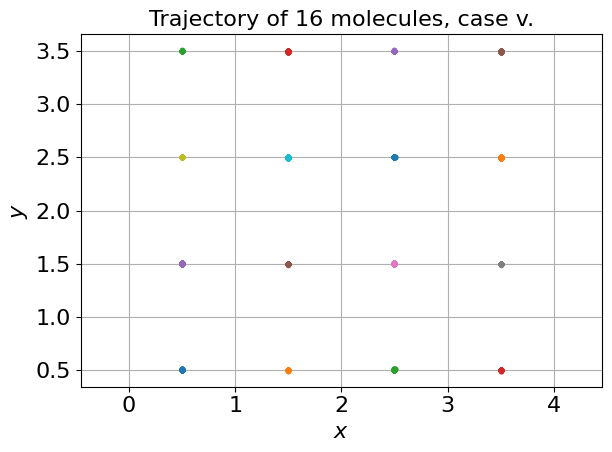
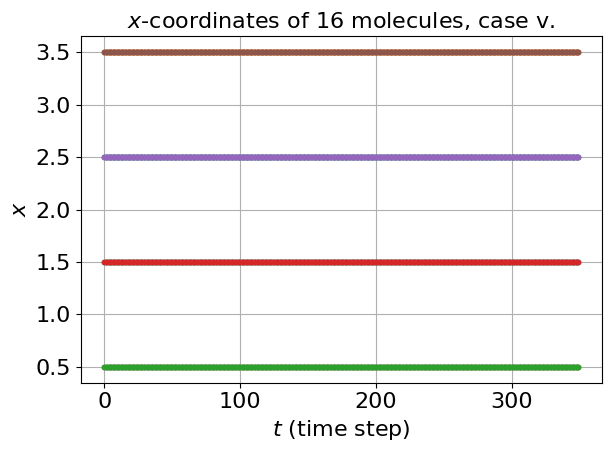

These charts were generated, in order, by the following Python code:
# Author: Nico Grisouard, Univ. of Toronto

import numpy as np
import matplotlib.pyplot as plt
from matplotlib import rc

ftsz = 16
font = {'family': 'normal', 'size': ftsz}  # font size
rc('font', **font)


def init_pos(nmolecules): return nmolecules, np.empty((2, nmolecules))


def LJ_pot(pstns, periodic=False):
    """ Computes the Lennard-Jones potential at all locations for non-periodic
    boundary conditions.
    NOTE: too similar to rhs, should be modularized.
    """

    s = 1.  # sigma
    m = 1.  # mass
    eps = 1.  # epsilon

    NP = pstns.shape[1]  # number of molecules
    range_prtcls = list(range(NP))
    V = np.zeros(NP)

    if periodic:
        # replicate particle positions
        repeat_pstns = np.empty((2, 9*NP))  # 9 tiles => 8 replicas
        til = 0  # the tile index
        for xx in [0., -Lx, Lx]:  # starting from zero ensure the first tile
            for yy in [0., -Ly, Ly]:  # contains the original positions
                repeat_pstns[0, til*NP:(til+1)*NP] = pstns[0, :] + xx
                repeat_pstns[1, til*NP:(til+1)*NP] = pstns[1, :] + yy
                til += 1  # next tile
        range_other_prtcls = list(range(9*NP))  # accelerating molecules
    else:
        repeat_pstns = 1*pstns

    for n in range_prtcls:  # loop over molecules
        if periodic:
            other_molecules = range_prtcls[:n] + range_other_prtcls[n+1:]
        else:
            other_molecules = range_prtcls[:n] + range_prtcls[n+1:]

        for op in other_molecules:
            dist = pstns[:, n] - repeat_pstns[:, op]
            r = (dist[0]**2 + dist[1]**2)**.5
            V[n] += 4*eps/m*(s**12/r**12 - s**6/r**6)

    return V


def rhs(pstns, periodic=False):
    """ The right-hand-side of the velocity equations
    INPUT:
    pstns = [[x1, y1], [x2, y2], ...]  2*N array of floats
    note: no explicit dependence on time
    OUTPUT:
    [[Fx1, Fy1], [Fx2, Fy2], ...]  component of the sum of forces on each
    particle """
    # Keeping the quantities just in case
    s = 1.  # sigma
    m = 1.  # mass
    eps = 1.  # epsilon

    NP = pstns.shape[1]  # number of molecules
    range_prtcls = list(range(NP))
    F = 0*pstns

    if periodic:
        # replicate particle positions
        repeat_pstns = np.empty((2, 9*NP))  # 9 tiles => 8 replicas
        til = 0  # the tile index
        for xx in [0., -Lx, Lx]:  # starting from zero ensure the first tile
            for yy in [0., -Ly, Ly]:  # contains the original positions
                repeat_pstns[0, til*NP:(til+1)*NP] = pstns[0, :] + xx
                repeat_pstns[1, til*NP:(til+1)*NP] = pstns[1, :] + yy
                til += 1  # next tile
        range_other_prtcls = list(range(9*NP))  # accelerating molecules
    else:
        repeat_pstns = 1*pstns

    for n in range_prtcls:  # loop over molecules
        if periodic:
            other_molecules = range_prtcls[:n] + range_other_prtcls[n+1:]
        else:
            other_molecules = range_prtcls[:n] + range_prtcls[n+1:]

        for op in other_molecules:
            dist = pstns[:, n] - repeat_pstns[:, op]
            r = (dist[0]**2 + dist[1]**2)**.5
            # print(r**14)
            PreFac = 4*eps/m*(12*s**12/r**14 - 6*s**6/r**8)
            F[:, n] += PreFac * dist

    return F


dt = 0.01  # time step
case = 'v'  # one case for each set of initial conditions

if case == 'i':  # Q2b
    Nt = 100  # number of time steps
    N, rs = init_pos(2)  # number of molecules, inital positions
    periodic = False  # True or False
    rs[:, 0] = np.array([4., 4.])
    rs[:, 1] = np.array([5.2, 4.])
elif case == 'ii':  # Q2b
    Nt = 100  # number of time steps
    N, rs = init_pos(2)  # number of molecules, initial positions
    periodic = False  # True or False
    rs[:, 0] = np.array([4.5, 4.])
    rs[:, 1] = np.array([5.2, 4.])
elif case == 'iii':  # Q2b
    Nt = 100  # number of time steps
    N, rs = init_pos(2)  # number of molecules, initial positions
    periodic = False  # True or False
    rs[:, 0] = np.array([2., 3.])
    rs[:, 1] = np.array([3.4, 4.4])
elif case == 'iv':  # Q3a
    Nt = 1000  # number of time steps
    N, rs = init_pos(16)
    periodic = False  # True or False
    Lx = 4.
    Ly = 4.
    dx = Lx/np.sqrt(N)
    dy = Ly/np.sqrt(N)
    x_grid = np.arange(.5*dx, Lx, dx)
    y_grid = np.arange(.5*dy, Ly, dy)
    xx_grid, yy_grid = np.meshgrid(x_grid, y_grid)
    rs[0, :] = xx_grid.flatten()
    rs[1, :] = yy_grid.flatten()
elif case == 'v':  # Q3b
    Nt = 350  # number of time steps
    periodic = True  # True or False
    N, rs = init_pos(16)
    Lx = 4.
    Ly = 4.
    dx = Lx/np.sqrt(N)
    dy = Ly/np.sqrt(N)
    x_grid = np.arange(.5*dx, Lx, dx)
    y_grid = np.arange(.5*dy, Ly, dy)
    xx_grid, yy_grid = np.meshgrid(x_grid, y_grid)
    rs[0, :] = xx_grid.flatten()
    rs[1, :] = yy_grid.flatten()
else:
    raise NameError('Which case of initial positions are we investigating?')

if rs.shape[1] != N:
    raise NameError('rs does not have the correct number of molecules')

pos = np.empty((2, Nt, N))  # 1st index: x, y
vel = np.empty((2, Nt, N))  # idem

# Jump-start with RK2
v0 = np.zeros((2, N))  # initial velocity components for each particle

# Below: need to make sure that rs and pos[:, i, :] have same shape
pos[:, 0, :] = np.array([rs[0], rs[1]], float)
vel[:, 0, :] = v0[:, :] + .5*dt*rhs(pos[:, 0, :], periodic)

KE = np.empty(Nt)  # this array will contain the Kin. energy w.r.t. time.
PE = np.empty(Nt)

KE[0] = 0.  # zero initial velocities
PE[0] = sum(LJ_pot(pos[:, 0, :], periodic)/2)

for tt in range(1, Nt):
    pos[:, tt, :] = pos[:, tt-1, :] + dt*vel[:, tt-1, :]
    if periodic:
        for pp in range(N):
            pos[0, tt, pp] = np.mod(pos[0, tt, pp], Lx)
            pos[1, tt, pp] = np.mod(pos[1, tt, pp], Ly)
    k = dt*rhs(pos[:, tt, :], periodic)
    vel[:, tt, :] = vel[:, tt-1, :] + k

    PE[tt] = sum(LJ_pot(pos[:, tt, :], periodic)/2)
    # above: note the division by two bc V is the PE of a couple of molecs.
    v_int = vel[:, tt-1, :] + .5*k
    KE[tt] = sum(0.5*(v_int[0, :]**2 + v_int[1, :]**2))

E = KE + PE  # total energy

plt.figure()
for n in range(N):
    plt.plot(pos[0, :, n], pos[1, :, n], '.', color='C{0}'.format(n % 10))
    # Above: 'C0', 'C1', ...,. C9 are the default colour lines.
plt.xlabel("$x$")
plt.ylabel("$y$")
plt.title('Trajectory of {0} molecules, case {1}.'.format(N, case),
          fontsize=ftsz)
plt.axis('equal')
plt.grid()
plt.tight_layout()
# plt.savefig('pos_{0}parts_case_{1}.png'.format(N, case), dpi=150)

plt.figure()
for n in range(N):
    plt.plot(pos[0, :, n], '.', color='C{0}'.format(n % 10))
    # Above: 'C0', 'C1', ...,. C9 are the default colour lines.
plt.xlabel("$t$ (time step)")
plt.ylabel("$x$")
plt.title('$x$-coordinates of {0} molecules, case {1}.'.format(N, case),
          fontsize=ftsz)
plt.grid()
plt.tight_layout()
# plt.savefig('x_{0}parts_case_{1}.png'.format(N, case), dpi=150)

if case == 'iv':

    print(max(E))
    print(min(E))
    print(np.mean(E))
    print('Ratio (max(E)-min(E))/mean(E) = ', (max(E)-min(E))/np.mean(E))

    plt.figure(figsize=(8, 6))
    plt.plot(E, label='total energy')
    plt.plot(KE, label='kinetic energy')
    plt.plot(PE, label='potential energy')
    plt.xlabel("$t$ (time steps)")
    plt.ylabel("$E(t)$")
    plt.grid()
    plt.legend()
    plt.tight_layout()
    # plt.savefig('E_{0}parts_case_{1}.png'.format(N, case), dpi=150)

plt.show()
